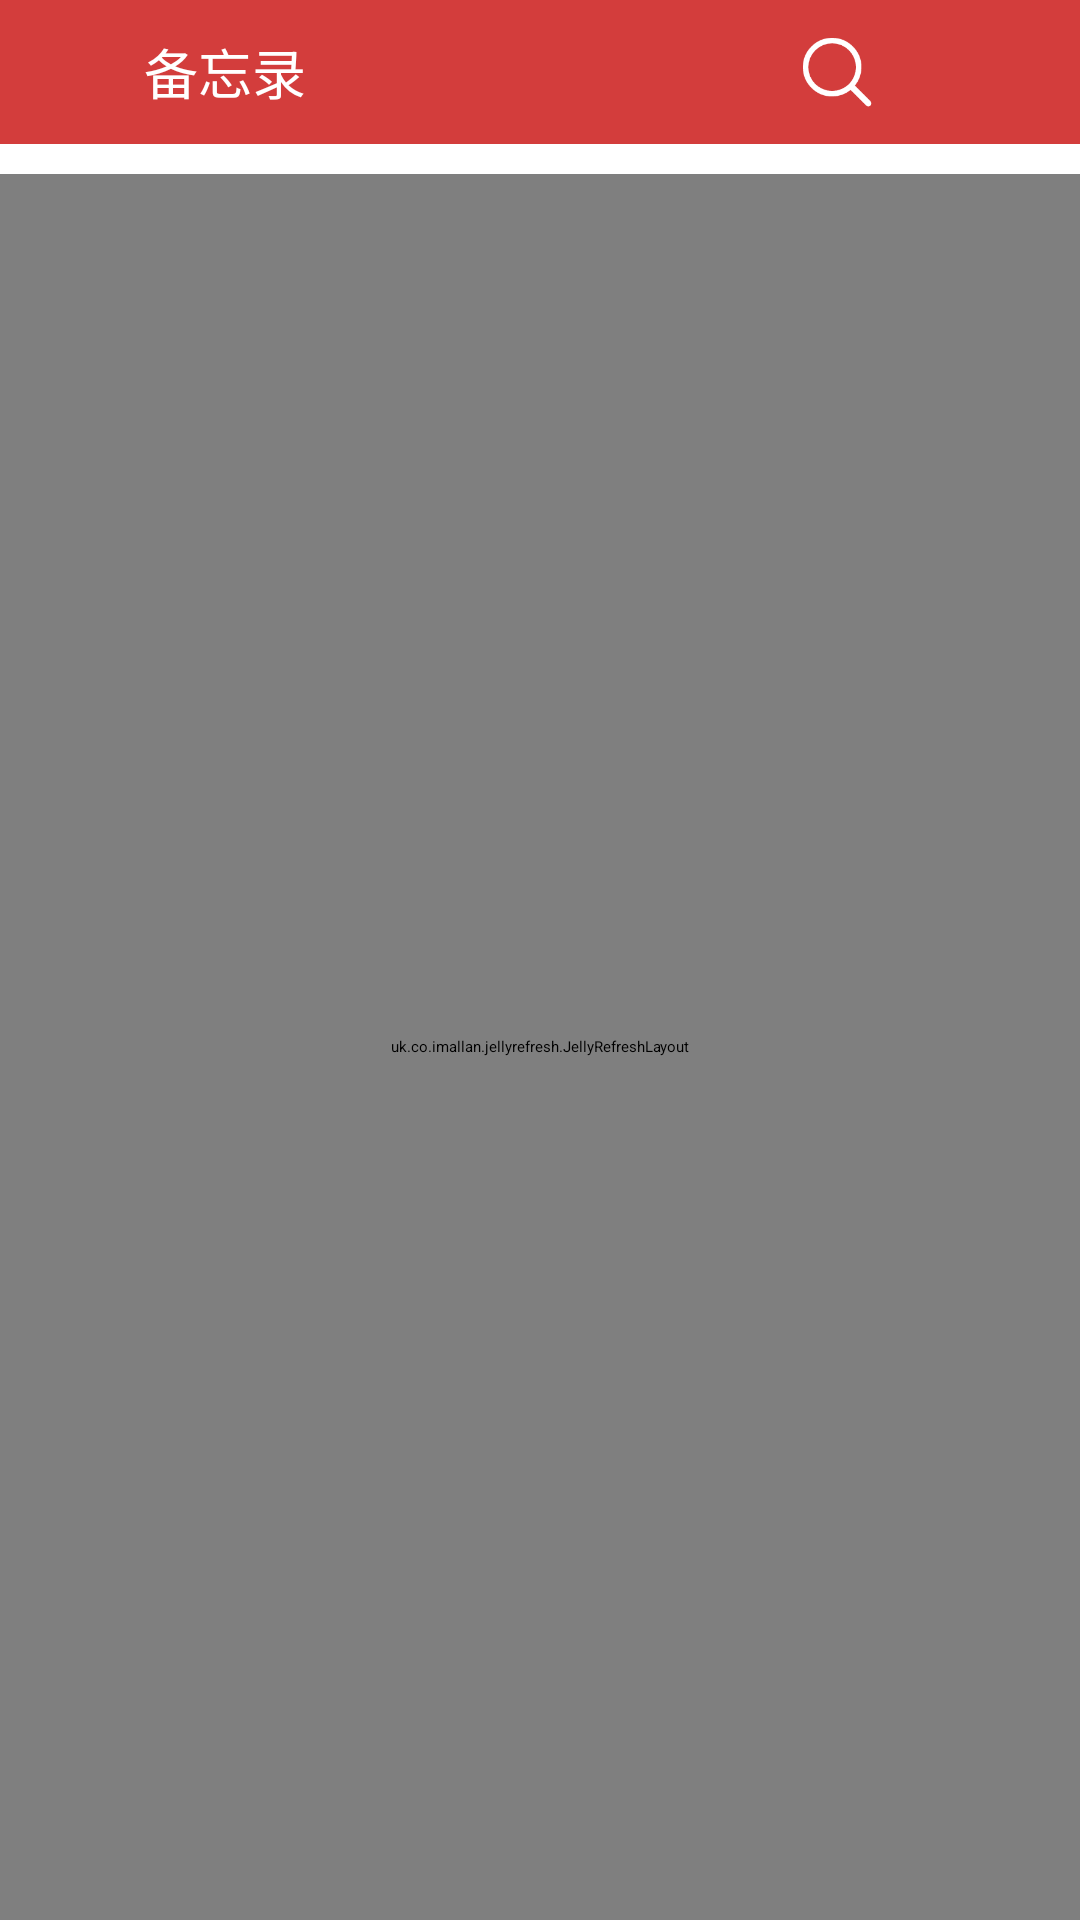

This screen was rendered from an Android layout file. Write that file and the resources it references.
<!-- AndroidManifest.xml: application theme AppTheme -->
<!-- res/layout/activiti_memo_list.xml -->
<?xml version="1.0" encoding="utf-8"?>
<LinearLayout xmlns:android="http://schemas.android.com/apk/res/android"
    xmlns:app="http://schemas.android.com/apk/res-auto"
    android:layout_width="match_parent"
    android:layout_height="match_parent"
    android:orientation="vertical">

    <LinearLayout
        android:layout_width="match_parent"
        android:layout_height="48dp"
        android:background="@color/colorAccent">


        <RelativeLayout
            android:id="@+id/memo_back_iv"
            android:layout_width="48dp"
            android:layout_height="48dp">


            <ImageView
                android:layout_width="28dp"
                android:layout_height="28dp"
                android:layout_marginLeft="12dp"
                android:layout_marginRight="12dp"
                android:scaleType="centerCrop"
                android:layout_centerInParent="true"
                android:src="@mipmap/back_icon"/>

        </RelativeLayout>


        <TextView
            android:id="@+id/memo_month_tv"
            android:layout_width="0dp"
            android:layout_weight="1"
            android:layout_height="wrap_content"
            android:layout_gravity="center_vertical"
            android:textColor="@color/white"
            android:textSize="18sp"
            android:text="备忘录"/>

        <ImageView
            android:id="@+id/memo_search_iv"
            android:layout_width="26dp"
            android:layout_height="26dp"
            android:layout_marginLeft="12dp"
            android:layout_marginRight="12dp"
            android:scaleType="centerCrop"
            android:layout_gravity="center_vertical"
            android:src="@mipmap/search_icon"/>

        <ImageView
            android:id="@+id/memo_add_iv"
            android:layout_width="32dp"
            android:layout_height="32dp"
            android:layout_marginLeft="12dp"
            android:layout_marginRight="12dp"
            android:scaleType="centerCrop"
            android:layout_gravity="center_vertical"
            android:src="@mipmap/add_icon2"/>


    </LinearLayout>



    <uk.co.imallan.jellyrefresh.JellyRefreshLayout
        android:id="@+id/refresh_layout"
        app:jellyColor="@color/grey_1"
        app:pullHeight="96dp"
        app:triggerHeight="72dp"
        app:headerHeight="48dp"
        android:layout_marginTop="10dp"
        android:layout_width="match_parent"
        android:layout_height="match_parent">

        <android.support.v7.widget.RecyclerView
            android:id="@+id/memo_fragment_recycler_view"
            android:layout_width="match_parent"
            android:layout_height="match_parent"/>

    </uk.co.imallan.jellyrefresh.JellyRefreshLayout>



</LinearLayout>
<!-- resources referenced by this layout -->
<resources>
  <color name="colorAccent">#D33D3C</color>
  <color name="white">#ffffff</color>
  <!-- mipmap search_icon: png bitmap (mipmap-xhdpi, 2598 bytes) -->
  <style name="AppTheme" parent="QMUI.Compat.NoActionBar">
          
          <item name="colorPrimary">@color/colorPrimary</item>
          <item name="colorPrimaryDark">@color/colorPrimaryDark</item>
          <item name="colorAccent">@color/colorAccent</item>
  
          <item name="qmui_config_color_blue">@color/colorAccent</item>
  
      </style>
  <color name="colorPrimary">#F3F5F4</color>
  <color name="colorPrimaryDark">#515051</color>
</resources>
